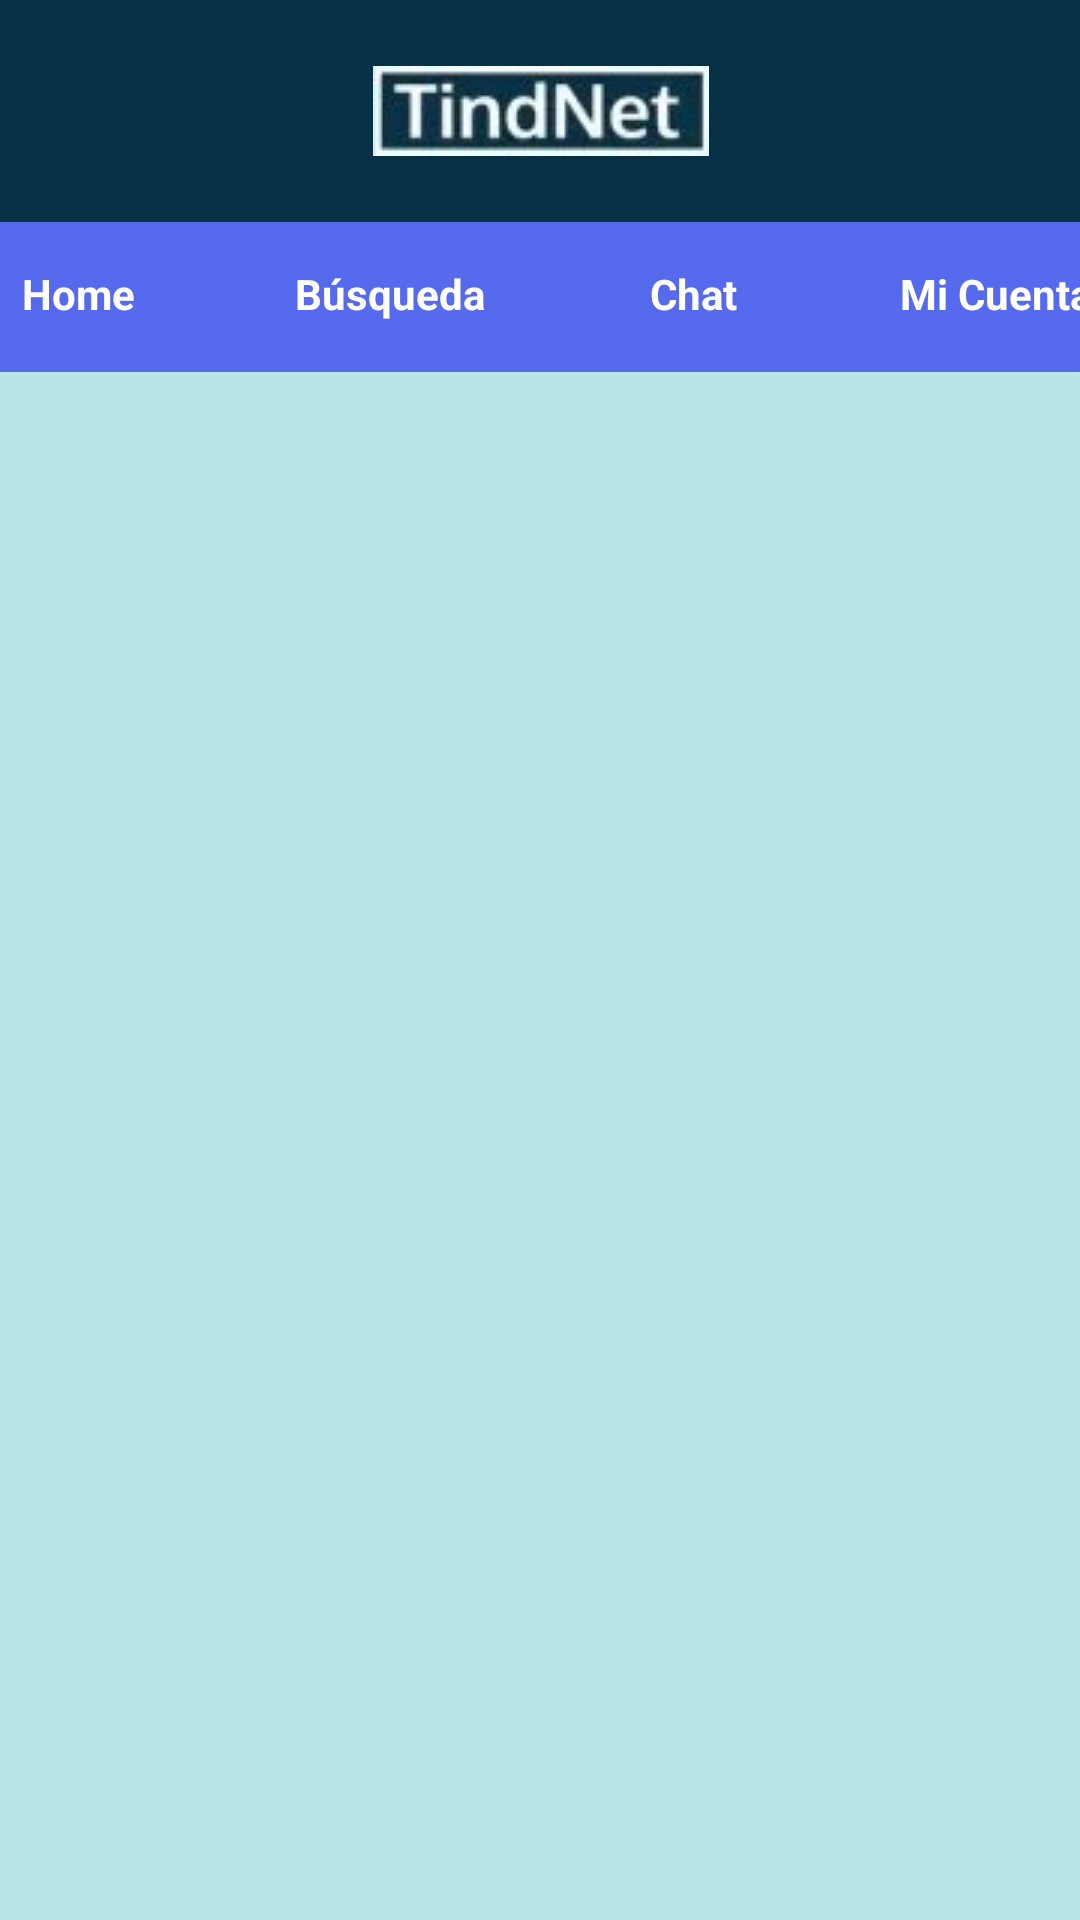

Android layout source for this screen:
<!-- AndroidManifest.xml: application theme Theme.Tindnet1 -->
<!-- res/layout/home.xml -->
<?xml version="1.0" encoding="utf-8"?>
<androidx.constraintlayout.widget.ConstraintLayout xmlns:android="http://schemas.android.com/apk/res/android"
    xmlns:app="http://schemas.android.com/apk/res-auto"
    xmlns:tools="http://schemas.android.com/tools"
    android:background="#B8E6E6"
    android:layout_width="match_parent"
    android:layout_height="match_parent">

    <LinearLayout
        android:id="@+id/linearLayout5"
        android:layout_width="409dp"
        android:layout_height="74dp"
        android:background="#093145"
        android:gravity="center"
        android:orientation="horizontal"
        app:layout_constraintEnd_toEndOf="parent"
        app:layout_constraintStart_toStartOf="parent"
        app:layout_constraintTop_toTopOf="parent">

        <ImageView
            android:id="@+id/imageView5"
            android:layout_width="wrap_content"
            android:layout_height="wrap_content"
            app:srcCompat="@drawable/imagen_tindnet_recortada" />
    </LinearLayout>

    <LinearLayout
        android:layout_width="413dp"
        android:layout_height="50dp"
        android:orientation="horizontal"
        android:background="#556AED"
        app:layout_constraintEnd_toEndOf="parent"
        app:layout_constraintStart_toStartOf="parent"
        app:layout_constraintTop_toBottomOf="@+id/linearLayout5">

        <TextView
            android:id="@+id/textView13"
            android:layout_width="104dp"
            android:layout_height="48dp"
            android:gravity="center"
            android:text="Home"
            android:textColor="#FFFF"
            android:textStyle="bold"
            android:clickable="true"/>

        <TextView
            android:id="@+id/textView14"
            android:layout_width="104dp"
            android:layout_height="48dp"
            android:gravity="center"
            android:text="Búsqueda"
            android:textColor="#FFFF"
            android:textStyle="bold"
            android:clickable="true"/>

        <TextView
            android:id="@+id/textView15"
            android:layout_width="98dp"
            android:layout_height="48dp"
            android:gravity="center"
            android:textColor="#FFFF"
            android:text="Chat"
            android:textStyle="bold"
            android:clickable="true"/>

        <TextView
            android:id="@+id/textView16"
            android:layout_width="104dp"
            android:layout_height="48dp"
            android:text="Mi Cuenta"
            android:gravity="center"
            android:textColor="#FFFF"
            android:textStyle="bold"
            android:clickable="true"
            />

    </LinearLayout>

</androidx.constraintlayout.widget.ConstraintLayout>
<!-- resources referenced by this layout -->
<resources>
  <!-- drawable imagen_tindnet_recortada: jpg bitmap (drawable, 2598 bytes) -->
  <style name="Theme.Tindnet1" parent="Base.Theme.Tindnet1" />
  <style name="Base.Theme.Tindnet1" parent="Theme.Material3.DayNight.NoActionBar">
          
          
      </style>
</resources>
